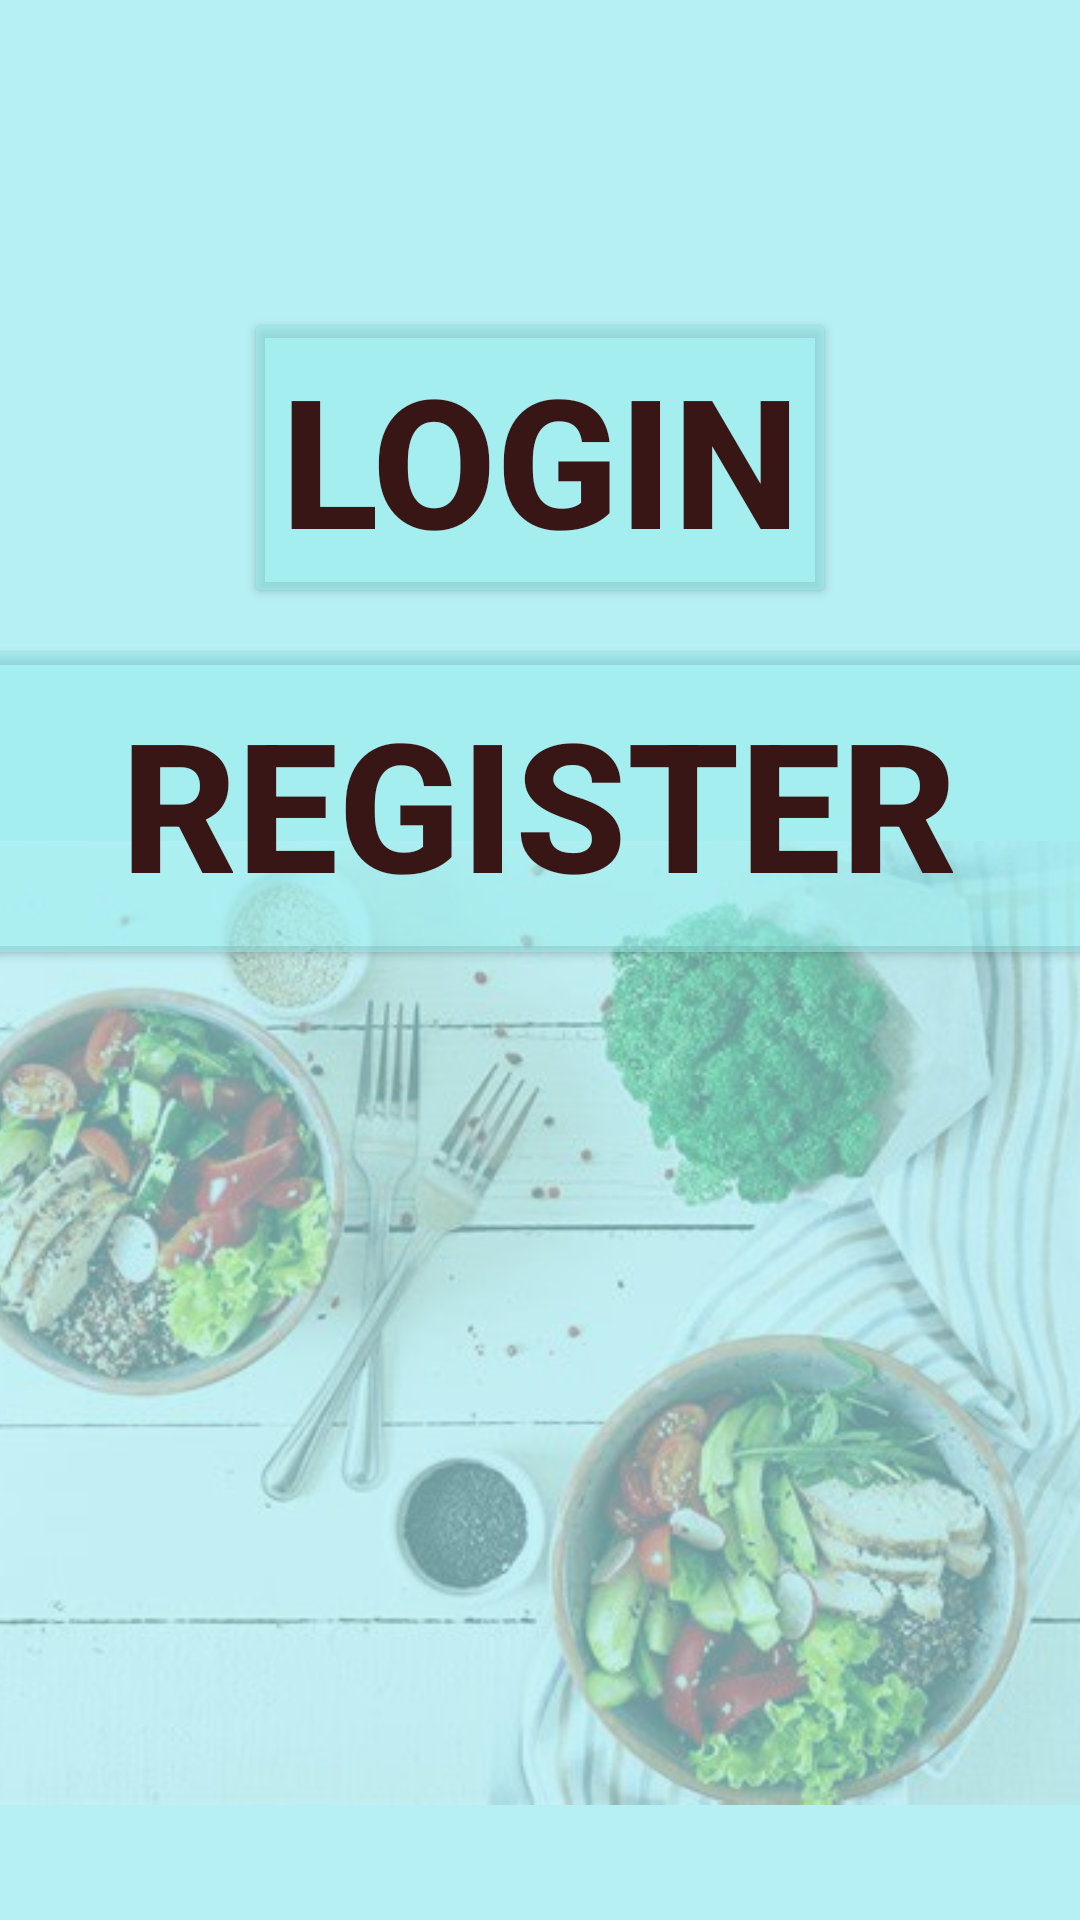

Layout XML and referenced resources for this Android screen:
<!-- AndroidManifest.xml: application theme Theme.SpoonFull -->
<!-- res/layout/activity_main3.xml -->
<?xml version="1.0" encoding="utf-8"?>
<androidx.constraintlayout.widget.ConstraintLayout xmlns:android="http://schemas.android.com/apk/res/android"
    xmlns:app="http://schemas.android.com/apk/res-auto"
    xmlns:tools="http://schemas.android.com/tools"
    android:layout_width="match_parent"
    android:layout_height="match_parent"
    android:background="#D4F4F8"
    tools:context=".MainActivity3">

    <Button
        android:id="@+id/login_btn"
        android:layout_width="wrap_content"
        android:layout_height="wrap_content"
        android:backgroundTint="#8095EDED"
        android:scrollbarStyle="outsideInset"
        android:text="LOGIN"
        android:textColor="#391616"
        android:textSize="60sp"
        android:textStyle="bold"
        app:iconTint="#00F6EEEE"
        app:layout_constraintBottom_toBottomOf="parent"
        app:layout_constraintEnd_toEndOf="parent"
        app:layout_constraintStart_toStartOf="parent"
        app:layout_constraintTop_toTopOf="parent"
        app:layout_constraintVertical_bias="0.19" />

    <Button
        android:id="@+id/reg_btn"
        android:layout_width="381dp"
        android:layout_height="112dp"
        android:backgroundTint="#8095EDED"
        android:text="REGISTER"
        android:textColor="#391616"
        android:textSize="60sp"
        android:textStyle="bold"
        app:iconTint="#00F6EEEE"
        app:layout_constraintBottom_toBottomOf="parent"
        app:layout_constraintEnd_toEndOf="parent"
        app:layout_constraintHorizontal_bias="0.533"
        app:layout_constraintStart_toStartOf="parent"
        app:layout_constraintTop_toTopOf="parent"
        app:layout_constraintVertical_bias="0.4" />

    <ImageView
        android:id="@+id/imageView7"
        android:layout_width="415dp"
        android:layout_height="344dp"
        app:layout_constraintBottom_toBottomOf="parent"
        app:layout_constraintEnd_toEndOf="parent"
        app:layout_constraintStart_toStartOf="parent"
        app:layout_constraintTop_toTopOf="parent"
        app:layout_constraintVertical_bias="0.909"
        app:srcCompat="@drawable/wallpaper" />

    <TextView
        android:id="@+id/textView13"
        android:layout_width="410dp"
        android:layout_height="739dp"
        android:background="#A4A7EDF3"
        app:layout_constraintBottom_toBottomOf="parent"
        app:layout_constraintEnd_toEndOf="parent"
        app:layout_constraintHorizontal_bias="0.485"
        app:layout_constraintStart_toStartOf="parent"
        app:layout_constraintTop_toTopOf="parent"
        app:layout_constraintVertical_bias="0.0" />
</androidx.constraintlayout.widget.ConstraintLayout>
<!-- resources referenced by this layout -->
<resources>
  <!-- drawable wallpaper: jpg bitmap (drawable-v24, 37901 bytes) -->
  <style name="Theme.SpoonFull" parent="Theme.MaterialComponents.DayNight.DarkActionBar">
          
          <item name="colorPrimary">@color/purple_500</item>
          <item name="colorPrimaryVariant">@color/purple_700</item>
          <item name="colorOnPrimary">@color/white</item>
          
          <item name="colorSecondary">@color/teal_200</item>
          <item name="colorSecondaryVariant">@color/teal_700</item>
          <item name="colorOnSecondary">@color/black</item>
          
          <item name="android:statusBarColor" tools:targetApi="l">?attr/colorPrimaryVariant</item>
          
      </style>
  <!-- not gathered from this repository: default colours our renderer supplied (Android Studio template values) -->
  <color name="purple_500">#FF6200EE</color>
  <color name="purple_700">#FF3700B3</color>
  <color name="teal_200">#FF03DAC5</color>
  <color name="teal_700">#FF018786</color>
  <color name="black">#FF000000</color>
  <color name="white">#FFFFFFFF</color>
</resources>
